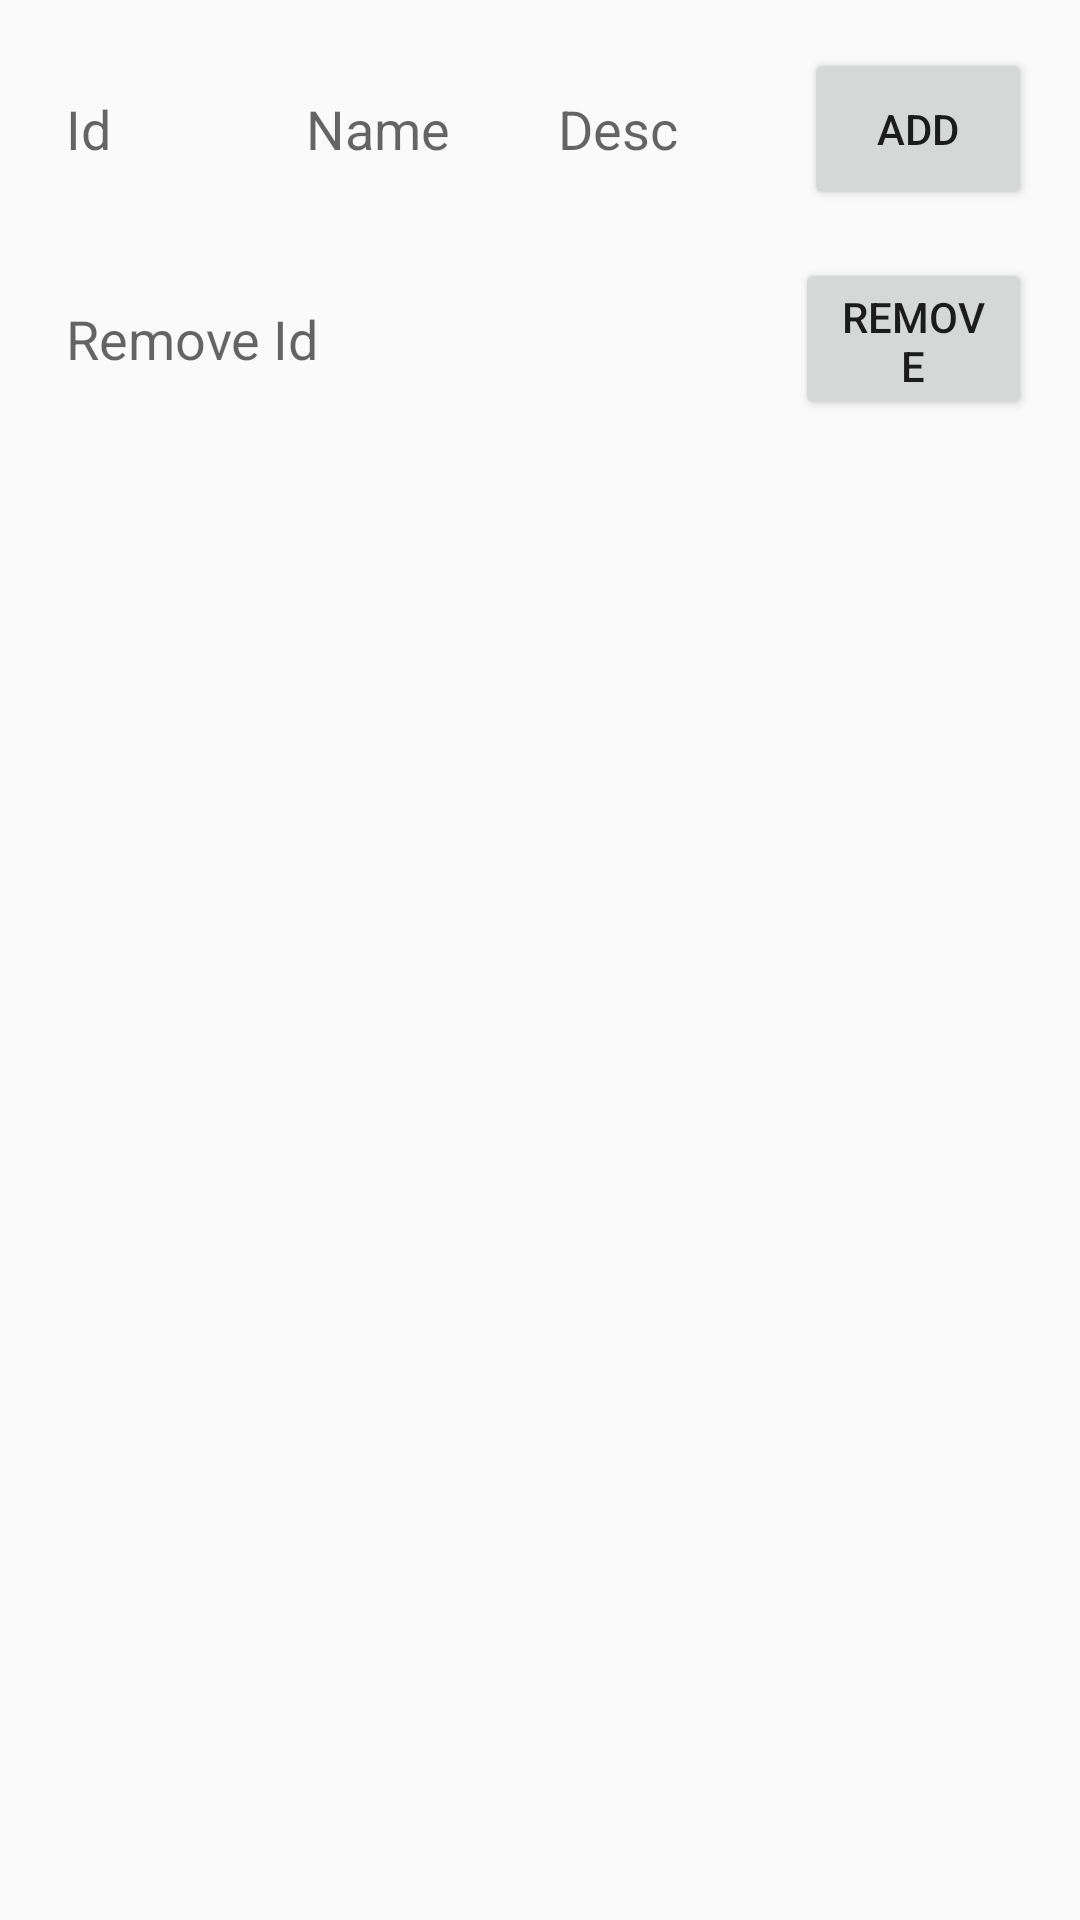

Produce the Android XML layout that renders to this screen, including the resource entries it uses.
<!-- AndroidManifest.xml: application theme AppTheme -->
<!-- res/layout/fragment_room.xml -->
<?xml version="1.0" encoding="utf-8"?>
<androidx.constraintlayout.widget.ConstraintLayout xmlns:android="http://schemas.android.com/apk/res/android"
    xmlns:app="http://schemas.android.com/apk/res-auto"
    xmlns:tools="http://schemas.android.com/tools"
    android:layout_width="match_parent"
    android:layout_height="match_parent"
    tools:context=".features.room.ui.RoomFragment">
    
    <LinearLayout
        android:id="@+id/room_data_add_layout"
        android:padding="16dp"
        android:layout_width="match_parent"
        android:layout_height="wrap_content"
        android:orientation="horizontal"
        app:layout_constraintStart_toStartOf="parent"
        app:layout_constraintTop_toTopOf="parent"
        app:layout_constraintEnd_toEndOf="parent" >
    
        <EditText
            android:id="@+id/room_data_input_id"
            android:hint="@string/room_data_hint_id"
            android:inputType="text"
            android:imeOptions="actionNext"
            android:background="@drawable/textview_border"
            android:layout_gravity="center"
            android:gravity="center_vertical"
            android:paddingStart="2dp"
            android:paddingEnd="2dp"
            android:layout_marginEnd="4dp"
            android:layout_marginStart="4dp"
            android:layout_weight="1"
            android:layout_width="0dp"
            android:layout_height="26dp" />
        
        <EditText
            android:id="@+id/room_data_input_name"
            android:hint="@string/room_data_hint_name"
            android:inputType="text"
            android:imeOptions="actionNext"
            android:background="@drawable/textview_border"
            android:layout_gravity="center"
            android:gravity="center_vertical"
            android:paddingStart="2dp"
            android:paddingEnd="2dp"
            android:layout_marginEnd="4dp"
            android:layout_weight="1"
            android:layout_width="0dp"
            android:layout_height="26dp" />
    
        <EditText
            android:id="@+id/room_data_input_description"
            android:hint="@string/room_data_hint_description"
            android:background="@drawable/textview_border"
            android:inputType="text"
            android:imeOptions="actionNext"
            android:layout_gravity="center"
            android:gravity="center_vertical"
            android:paddingStart="2dp"
            android:paddingEnd="2dp"
            android:layout_marginEnd="4dp"
            android:layout_marginStart="4dp"
            android:layout_weight="1"
            android:layout_width="0dp"
            android:layout_height="26dp" />
    
        <Button
            android:id="@+id/add_entry"
            android:text="@string/room_data_add"
            android:layout_gravity="center"
            android:layout_marginStart="4dp"
            android:layout_weight="1"
            android:layout_width="0dp"
            android:layout_height="54dp" />
    </LinearLayout>
    
    <LinearLayout
        android:id="@+id/room_data_delete_layout"
        android:paddingStart="16dp"
        android:paddingEnd="16dp"
        android:layout_width="match_parent"
        android:layout_height="wrap_content"
        android:orientation="horizontal"
        app:layout_constraintStart_toStartOf="parent"
        app:layout_constraintTop_toBottomOf="@+id/room_data_add_layout"
        app:layout_constraintEnd_toEndOf="parent" >
        
        <EditText
            android:id="@+id/room_data_delete_id"
            android:hint="@string/room_data_hint_delete_id"
            android:background="@drawable/textview_border"
            android:inputType="text"
            android:imeOptions="actionNext"
            android:layout_gravity="center"
            android:gravity="center_vertical"
            android:paddingStart="2dp"
            android:paddingEnd="2dp"
            android:layout_marginEnd="4dp"
            android:layout_marginStart="4dp"
            android:layout_weight="3"
            android:layout_width="0dp"
            android:layout_height="26dp" />
        
        <Button
            android:id="@+id/delete_entry"
            android:text="@string/room_data_delete"
            android:layout_gravity="center"
            android:layout_marginStart="4dp"
            android:layout_weight="1"
            android:layout_width="0dp"
            android:layout_height="54dp" />
    </LinearLayout>
    
    <TextView
        android:id="@+id/data_text"
        android:layout_width="match_parent"
        android:layout_height="wrap_content"
        android:layout_marginTop="32dp"
        android:layout_marginStart="16dp"
        android:layout_marginEnd="16dp"
        app:layout_constraintEnd_toEndOf="parent"
        app:layout_constraintStart_toStartOf="parent"
        app:layout_constraintTop_toBottomOf="@+id/room_data_delete_layout" />
    
</androidx.constraintlayout.widget.ConstraintLayout>
<!-- resources referenced by this layout -->
<resources>
  <string name="room_data_add">Add</string>
  <string name="room_data_delete">Remove</string>
  <string name="room_data_hint_delete_id">Remove Id</string>
  <string name="room_data_hint_description">Desc</string>
  <string name="room_data_hint_id">Id</string>
  <string name="room_data_hint_name">Name</string>
  <style name="AppTheme" parent="Theme.AppCompat.Light.DarkActionBar">
      
      <item name="colorPrimary">@color/colorPrimary</item>
      <item name="colorPrimaryDark">@color/colorPrimaryDark</item>
      <item name="colorAccent">@color/colorAccent</item>
  </style>
  <color name="colorPrimary">#6200EE</color>
  <color name="colorPrimaryDark">#3700B3</color>
  <color name="colorAccent">#03DAC5</color>
</resources>
